Run: headless pygame with SDL's dummy video driver; simulated clock (each Clock.tick advances the game by its frame time, no real sleeping); random seed 0; keys injected as events and as key.get_pressed() state; no mouse input.
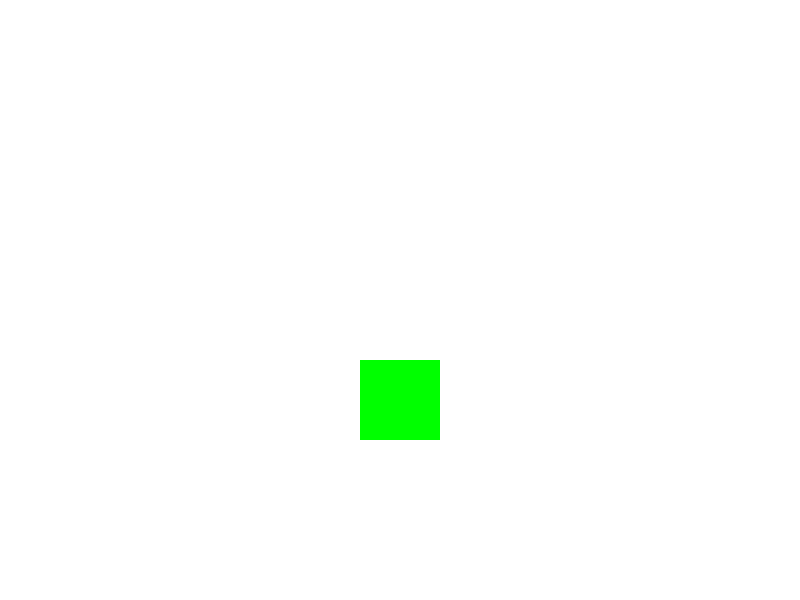
Frame 1 of 4 · flips 1–60 · no input
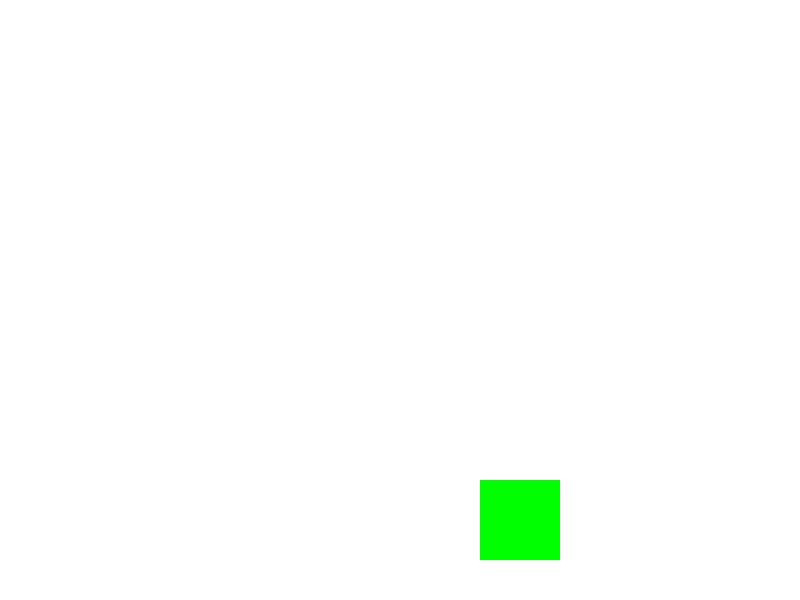
Frame 2 of 4 · flips 61–180 · tapped SPACE, RETURN · held RIGHT (→), D
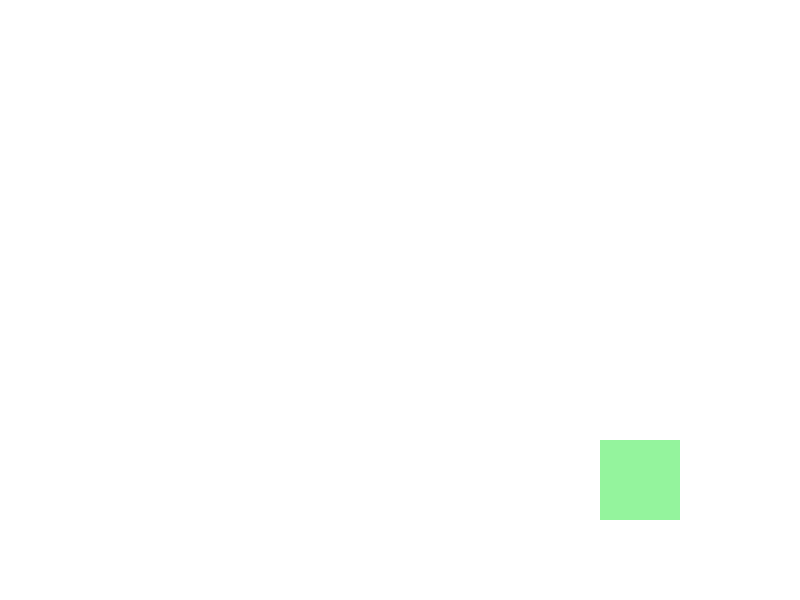
Frame 3 of 4 · flips 181–300 · held DOWN (↓), S
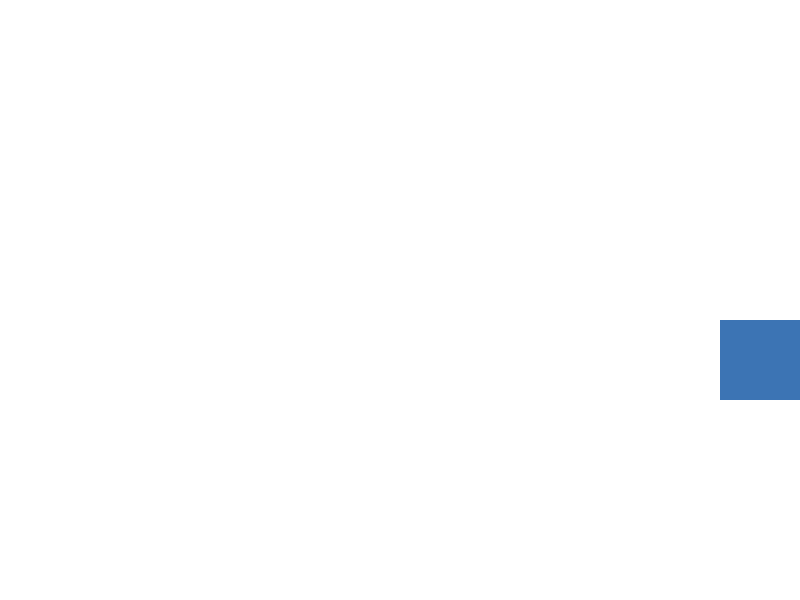
Frame 4 of 4 · flips 301–420 · held LEFT (←), A, UP (↑), W

The pygame program that drew these frames:

import pygame
import random

pygame.init()
ventana = pygame.display.set_mode((800, 600))
pygame.display.set_caption("Cuadrado aventurero(movimiento y cambio de color)")

corriendo = True


x, y = 300, 300
lado = 80
velocidad_x = 1
velocidad_y = 1
color_cuadrado = (0, 255, 0)


def nuevo_color():
    return (
        random.randint(50, 255),
        random.randint(50, 255),
        random.randint(50, 255)
    )


while corriendo:
    for evento in pygame.event.get():
        if evento.type == pygame.QUIT:
            corriendo = False
    x += velocidad_x
    y += velocidad_y
    if x <= 0:
        x = 0
        velocidad_x *= -1
        color_cuadrado = nuevo_color()
    if x + lado >= 800:
        x = 800 - lado
        velocidad_x *= -1
        color_cuadrado = nuevo_color()
    if y <= 0:
        y = 0
        velocidad_y *= -1
        color_cuadrado = nuevo_color()
    if y + lado >= 600:
        y = 600 - lado
        velocidad_y *= -1
        color_cuadrado = nuevo_color()
    ventana.fill((255, 255, 255))

    pygame.draw.rect(ventana, color_cuadrado, (x, y, lado, lado))

    pygame.display.update()

pygame.quit()
